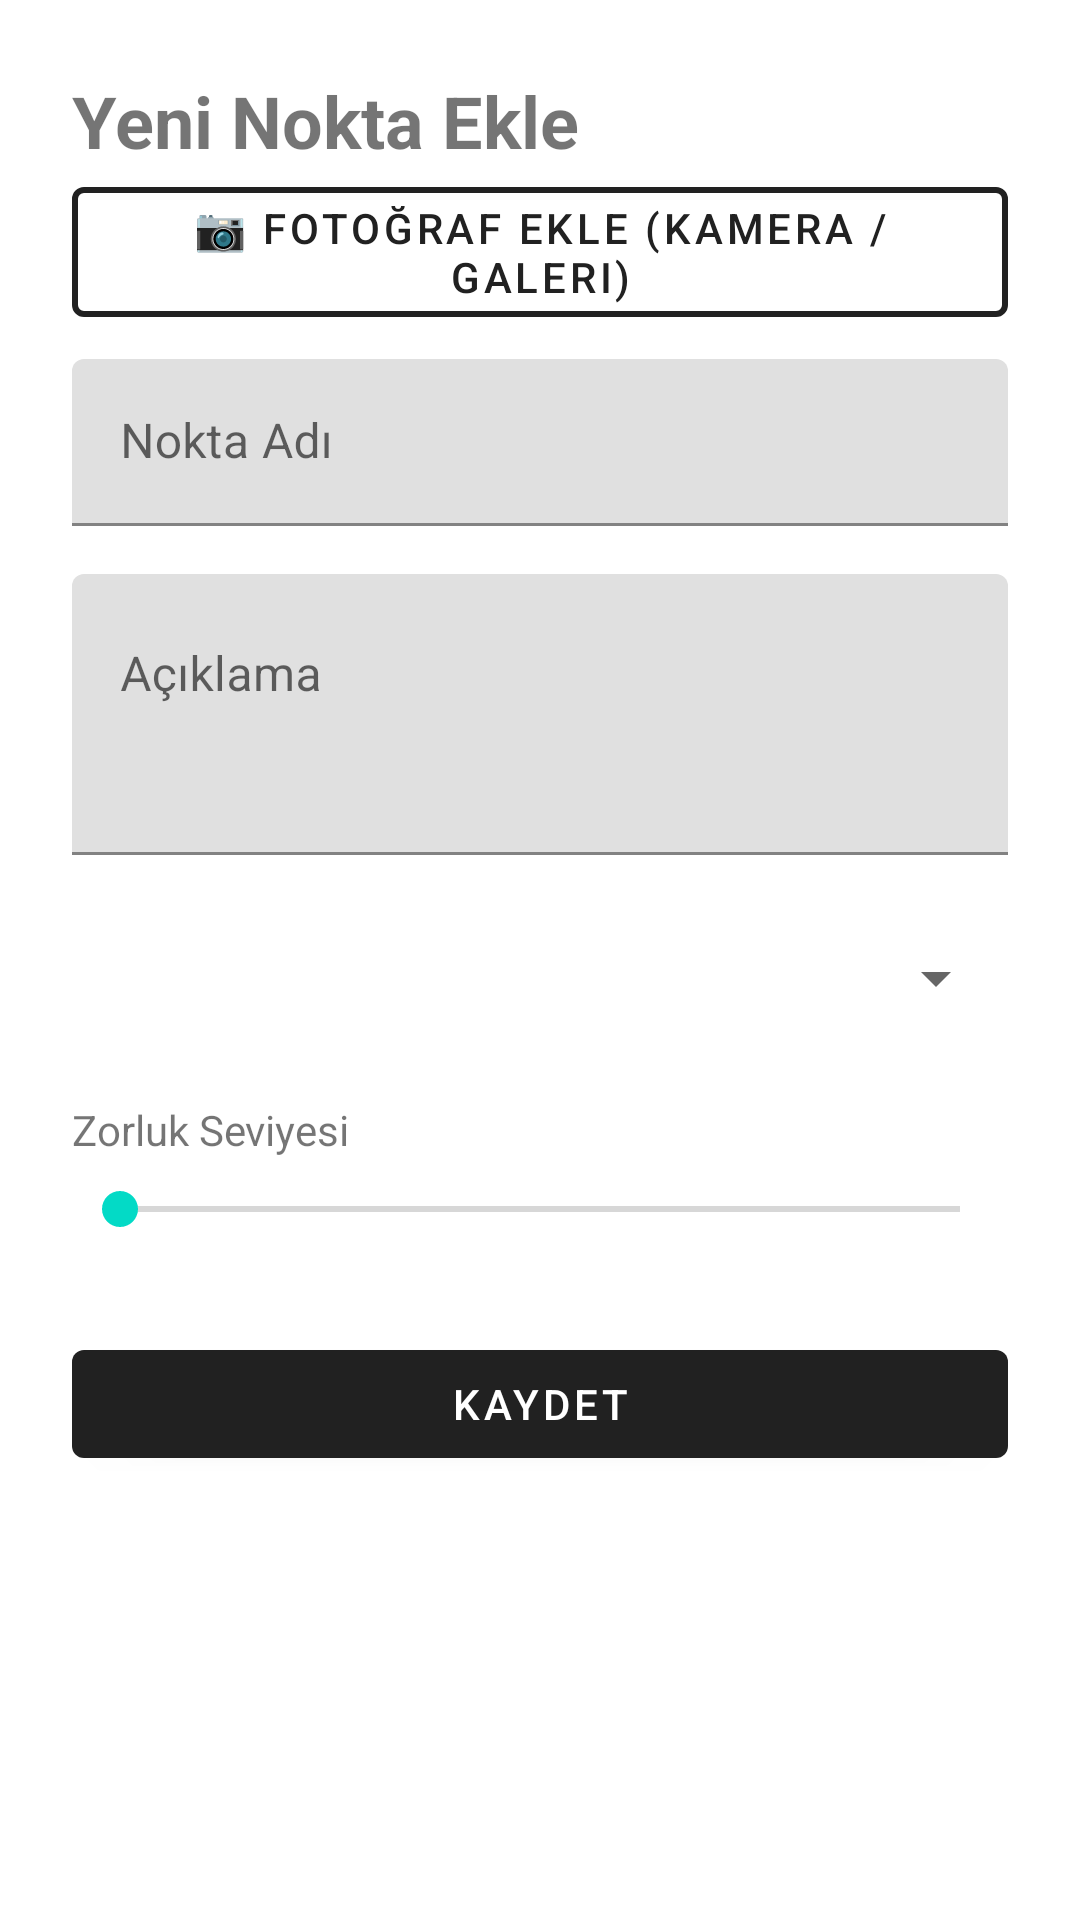

Layout XML and referenced resources for this Android screen:
<!-- AndroidManifest.xml: application theme Theme.MaterialComponents.DayNight.DarkActionBar -->
<!-- res/layout/activity_add_spot.xml -->
<?xml version="1.0" encoding="utf-8"?>
<androidx.core.widget.NestedScrollView xmlns:android="http://schemas.android.com/apk/res/android"
    xmlns:app="http://schemas.android.com/apk/res-auto"
    android:layout_width="match_parent"
    android:layout_height="match_parent">

    <androidx.constraintlayout.widget.ConstraintLayout
        android:layout_width="match_parent"
        android:layout_height="wrap_content"
        android:padding="24dp">

        <TextView
            android:id="@+id/tvAddTitle"
            android:layout_width="wrap_content"
            android:layout_height="wrap_content"
            android:text="@string/add_spot_title"
            android:textSize="24sp"
            android:textStyle="bold"
            app:layout_constraintStart_toStartOf="parent"
            app:layout_constraintTop_toTopOf="parent"
            android:layout_marginBottom="24dp" />

        
        <ImageView
            android:id="@+id/ivPhotoPreview"
            android:layout_width="match_parent"
            android:layout_height="200dp"
            android:scaleType="centerCrop"
            android:background="#E8F5E9"
            android:visibility="gone"
            android:contentDescription="Seçilen fotoğraf"
            app:layout_constraintTop_toBottomOf="@+id/tvAddTitle"
            app:layout_constraintStart_toStartOf="parent"
            android:layout_marginBottom="8dp" />

        
        <com.google.android.material.button.MaterialButton
            android:id="@+id/btnAddPhoto"
            android:layout_width="match_parent"
            android:layout_height="wrap_content"
            android:text="📷 Fotoğraf Ekle (Kamera / Galeri)"
            app:strokeColor="?attr/colorPrimary"
            app:strokeWidth="2dp"
            style="@style/Widget.MaterialComponents.Button.OutlinedButton"
            app:layout_constraintTop_toBottomOf="@+id/ivPhotoPreview"
            app:layout_constraintStart_toStartOf="parent"
            android:layout_marginBottom="16dp" />

        <com.google.android.material.textfield.TextInputLayout
            android:id="@+id/etName"
            android:layout_width="match_parent"
            android:layout_height="wrap_content"
            android:hint="@string/spot_name"
            app:layout_constraintTop_toBottomOf="@+id/btnAddPhoto"
            android:layout_marginTop="8dp">

            <com.google.android.material.textfield.TextInputEditText
                android:layout_width="match_parent"
                android:layout_height="wrap_content"
                android:inputType="text"
                android:imeOptions="actionNext" />
        </com.google.android.material.textfield.TextInputLayout>

        <com.google.android.material.textfield.TextInputLayout
            android:id="@+id/etDescription"
            android:layout_width="match_parent"
            android:layout_height="wrap_content"
            android:hint="@string/spot_description"
            app:layout_constraintTop_toBottomOf="@+id/etName"
            android:layout_marginTop="16dp">

            <com.google.android.material.textfield.TextInputEditText
                android:layout_width="match_parent"
                android:layout_height="wrap_content"
                android:minLines="3"
                android:gravity="top|start"
                android:inputType="textMultiLine"
                android:imeOptions="flagNoExtractUi" />
        </com.google.android.material.textfield.TextInputLayout>

        <Spinner
            android:id="@+id/spinnerCategory"
            android:layout_width="match_parent"
            android:layout_height="50dp"
            app:layout_constraintTop_toBottomOf="@+id/etDescription"
            android:layout_marginTop="16dp" />

        <TextView
            android:id="@+id/tvDiff"
            android:layout_width="wrap_content"
            android:layout_height="wrap_content"
            android:text="@string/difficulty"
            app:layout_constraintTop_toBottomOf="@+id/spinnerCategory"
            app:layout_constraintStart_toStartOf="parent"
            android:layout_marginTop="16dp" />

        <SeekBar
            android:id="@+id/seekDifficulty"
            android:layout_width="0dp"
            android:layout_height="wrap_content"
            android:max="4"
            android:progress="0"
            app:layout_constraintTop_toBottomOf="@+id/tvDiff"
            app:layout_constraintStart_toStartOf="parent"
            app:layout_constraintEnd_toEndOf="parent"
            android:layout_marginTop="8dp" />

        <com.google.android.material.button.MaterialButton
            android:id="@+id/btnSave"
            android:layout_width="match_parent"
            android:layout_height="wrap_content"
            android:text="@string/save"
            app:layout_constraintTop_toBottomOf="@+id/seekDifficulty"
            android:layout_marginTop="32dp" />

    </androidx.constraintlayout.widget.ConstraintLayout>
</androidx.core.widget.NestedScrollView>
<!-- resources referenced by this layout -->
<resources>
  <string name="add_spot_title">Yeni Nokta Ekle</string>
  <string name="difficulty">Zorluk Seviyesi</string>
  <string name="save">Kaydet</string>
  <string name="spot_description">Açıklama</string>
  <string name="spot_name">Nokta Adı</string>
</resources>
